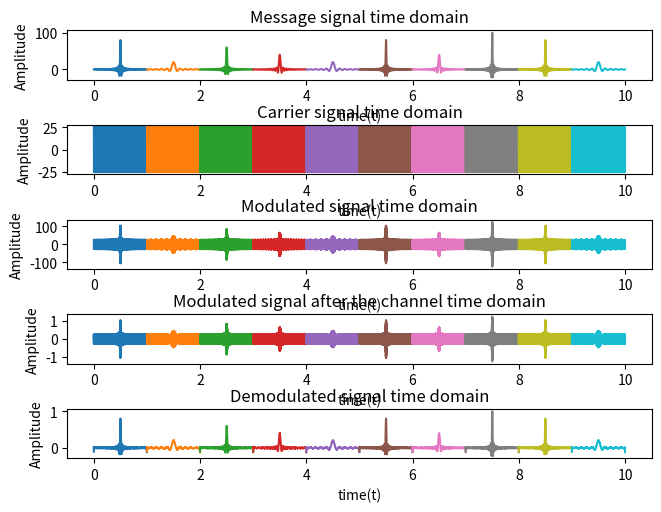
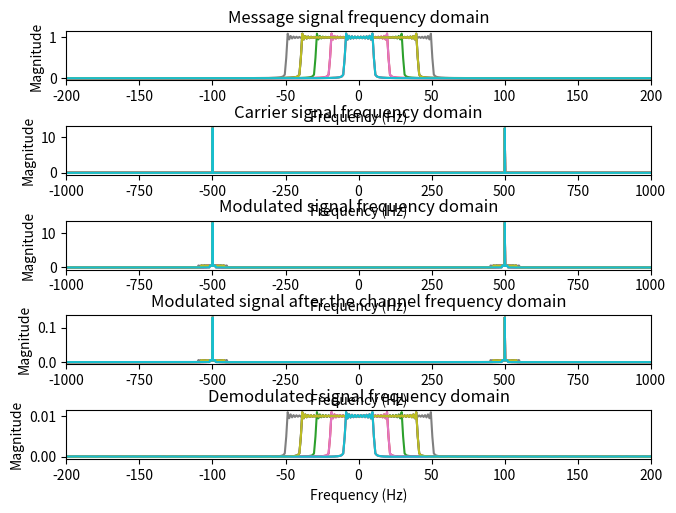

The matplotlib source for these figures, in order:
import numpy as np
import matplotlib.pyplot as plt
import math
from scipy import signal

signal_duration = 10

# defining the common parameters

N = 11  # Sum of last 2 digits of ID
start_time = 0
stop_time = 1
f_carrier = 500
A = 25
# Defining the message signal
B_max = 5
B_min = 1
# Modelling noise
mu = 0
# Modelling the Channel
a = 0.01

for T in range(signal_duration):

    fs = 10 * f_carrier
    ts = 1 / fs
    time = np.arange(start_time, stop_time, ts)
    # Because the min of the largest sinc pulse for this case is ~ -21,
    # hence for the envelope detector to work the carrier amplitude must be greater than this.

    carrier_signal_t = A * np.cos(2 * math.pi * f_carrier * time)
    carrier_signal_f = np.fft.fftshift(abs(np.fft.fft(carrier_signal_t) / fs))

    len_time = len(time)
    freq_axis = np.linspace(-fs / 2, fs / 2, len_time)

    B = np.random.randint(B_min, B_max + 1)
    message_t = 20 * B * np.sinc(20 * B * (time - (start_time + stop_time) / 2))
    message_f = np.fft.fftshift(abs(np.fft.fft(message_t) / fs))

    # Modulating the message signal
    message_mod_t = np.multiply((1 + message_t / A), carrier_signal_t)
    message_mod_f = np.fft.fftshift(abs(np.fft.fft(message_mod_t)) / fs)

    sigma_square = 10**(-6)
    sigma = np.sqrt(sigma_square)
    noise = mu + sigma * np.random.randn(len(message_t))

    # Both of the following implementations work - uncomment any one at a time
    # 1. Implement the delta function
    channel_t1 = a*signal.unit_impulse(len(message_t), 'mid')
    channel_t = np.multiply(channel_t1, carrier_signal_t) / A

    output_t = np.convolve(message_mod_t, channel_t, mode='same') + noise
    output_f = np.fft.fftshift(abs(np.fft.fft(output_t) / fs))

    # 2. Instead of convolivng with the delta function,
    # directly multiply the output with the amplitude of channel_t,  for which I have used 'a' here.

    # output_t = a * message_mod_t
    # output_f = np.fft.fftshift(abs(np.fft.fft(output_t) / fs))

    # Demodulation - division by 2 to ensure that the amplitude of
    # the carrier which has been multiplied before is reduced to 1.

    # Subtraction of A * a to remove the DC value(which was modified by the channel)
    # we added for the envelope detector to work

    output_demod_t = abs(signal.hilbert(output_t)) - A * a
    output_demod_f = np.fft.fftshift(abs(np.fft.fft(output_demod_t) / fs))

    plt.figure(1)
    plt.subplots_adjust(top=0.959, bottom=0.068, left=0.065, right=0.978, hspace=0.925, wspace=0.2)
    plt.subplot(5, 1, 1)
    plt.plot(time + T, message_t)
    plt.title('Message signal time domain')
    plt.xlabel('time(t)')
    plt.ylabel('Amplitude')

    plt.subplot(5, 1, 2)
    plt.plot(time + T, carrier_signal_t)
    plt.title('Carrier signal time domain')
    plt.xlabel('time(t)')
    plt.ylabel('Amplitude')

    plt.subplot(5, 1, 3)
    plt.plot(time + T, message_mod_t)
    plt.title('Modulated signal time domain')
    plt.xlabel('time(t)')
    plt.ylabel('Amplitude')

    plt.subplot(5, 1, 4)
    plt.plot(time + T, output_t)
    plt.title('Modulated signal after the channel time domain')
    plt.xlabel('time(t)')
    plt.ylabel('Amplitude')

    plt.subplot(5, 1, 5)
    plt.plot(time + T, output_demod_t)
    plt.title('Demodulated signal time domain')
    plt.xlabel('time(t)')
    plt.ylabel('Amplitude')

    plt.figure(2)
    plt.subplots_adjust(top=0.959, bottom=0.068, left=0.065, right=0.978, hspace=0.925, wspace=0.2)
    plt.subplot(5, 1, 1)
    plt.plot(freq_axis, message_f)
    plt.title('Message signal frequency domain')
    plt.xlabel('Frequency (Hz)')
    plt.ylabel('Magnitude')
    plt.xlim([-2 * 20 * B_max, 2 * 20 * B_max])

    plt.subplot(5, 1, 2)
    plt.plot(freq_axis, carrier_signal_f)
    plt.title('Carrier signal frequency domain')
    plt.xlabel('Frequency (Hz)')
    plt.ylabel('Magnitude')
    plt.xlim([-2 * f_carrier, 2 * f_carrier])

    plt.subplot(5, 1, 3)
    plt.plot(freq_axis, message_mod_f)
    plt.title('Modulated signal frequency domain')
    plt.xlabel('Frequency (Hz)')
    plt.ylabel('Magnitude')
    plt.xlim([-2 * f_carrier, 2 * f_carrier])

    plt.subplot(5, 1, 4)
    plt.plot(freq_axis, output_f)
    plt.title('Modulated signal after the channel frequency domain')
    plt.xlabel('Frequency (Hz)')
    plt.ylabel('Magnitude')
    plt.xlim([-2 * f_carrier, 2 * f_carrier])

    plt.subplot(5, 1, 5)
    plt.plot(freq_axis, output_demod_f)
    plt.title('Demodulated signal frequency domain')
    plt.xlabel('Frequency (Hz)')
    plt.ylabel('Magnitude')
    plt.xlim([-2 * 20 * B_max, 2 * 20 * B_max])

plt.show()
